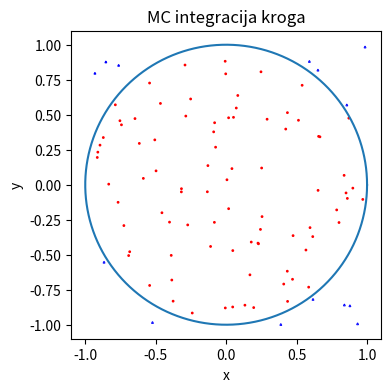

This chart was generated by the following Python code:
import numpy as np
import matplotlib.pyplot as plt

# Seed value
# Apparently you may use different seed values at each stage
seed_value= 10001

# 1. Set `PYTHONHASHSEED` environment variable at a fixed value
import os
os.environ['PYTHONHASHSEED']=str(seed_value)

# 2. Set `python` built-in pseudo-random generator at a fixed value
import random
random.seed(seed_value)

# 3. Set `numpy` pseudo-random generator at a fixed value
np.random.seed(seed_value)

#sampling
N=100

#gauss
r1=np.random.random_sample(N)
r2=np.random.random_sample(N)

x=r1*2 -1
y=r2*2 -1

#plot  histogram!
plt.figure(figsize=(4,4))

#theta = np.arange(0, np.pi / 2, 0.01)
theta = np.arange(0, 2*np.pi, 0.01)
plt.plot(np.cos(theta),np.sin(theta))
r2 = x*x + y*y
all_points=np.ones(N)
#python trik risanja z maskiranjem
znotraj = np.ma.masked_where(r2 < 1., all_points)
zunaj = np.ma.masked_where(r2 >= 1., all_points)
#izracunaj
uspeh=np.sum(znotraj.mask.astype(int))
xres=uspeh/N*4.
print("ocena {}, pi = {}, rel. napaka {}".format(xres,np.pi,1.-xres/np.pi))

plt.scatter(x, y, s=znotraj, marker='^', c='blue')
plt.scatter(x, y, s=zunaj, marker='o', c='red')
plt.xlabel('x')
plt.ylabel('y')
plt.title('MC integracija kroga')
plt.show()
#plt.savefig('dist.png')